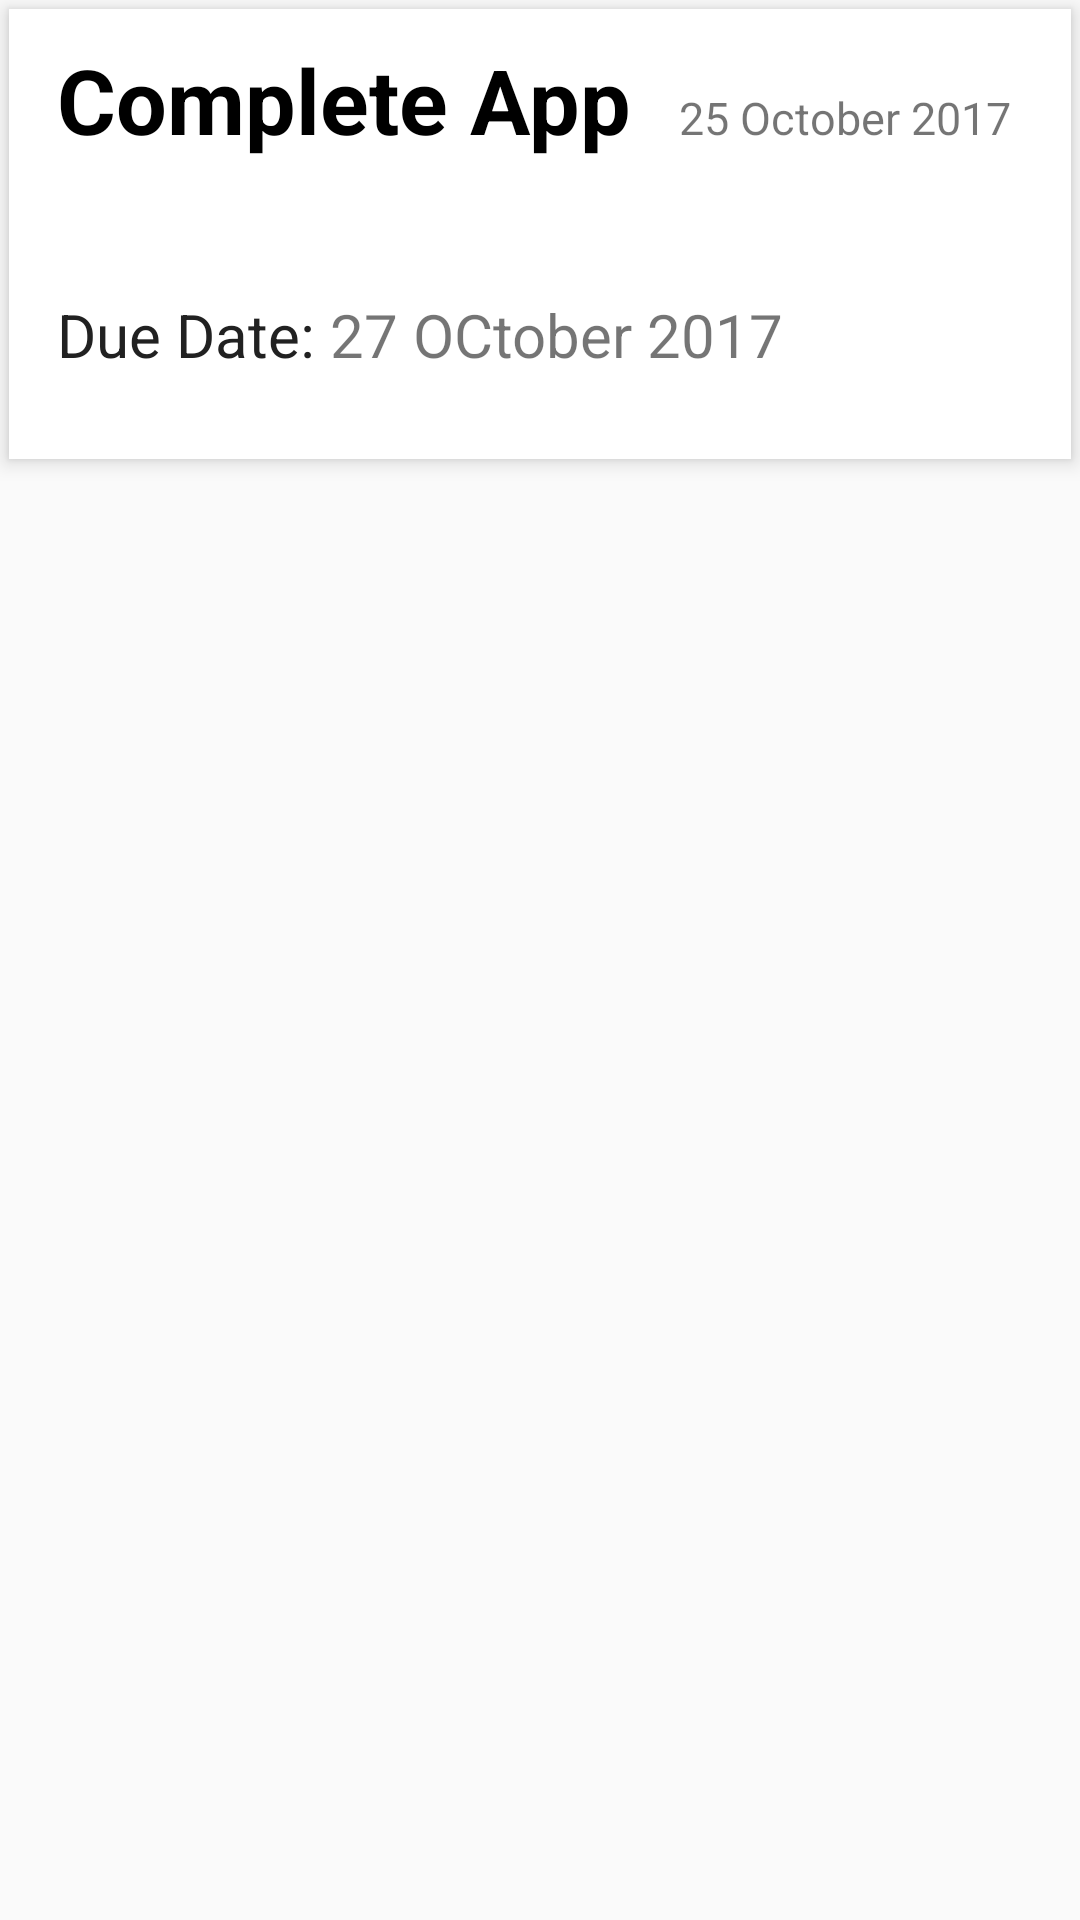

Here is an Android app screen rendered from its layout file. Give the layout XML and the strings, colors and styles it references.
<!-- AndroidManifest.xml: application theme AppTheme -->
<!-- res/layout/task_view.xml -->
<?xml version="1.0" encoding="utf-8"?>
<FrameLayout xmlns:android="http://schemas.android.com/apk/res/android"
    xmlns:app="http://schemas.android.com/apk/res-auto"
    xmlns:tools="http://schemas.android.com/tools"
    android:layout_height="wrap_content"
    android:layout_width="match_parent"
    android:layout_margin="6dp">


<android.support.v7.widget.CardView xmlns:android="http://schemas.android.com/apk/res/android"
    xmlns:app="http://schemas.android.com/apk/res-auto"
    xmlns:tools="http://schemas.android.com/tools"
    android:orientation="vertical"
    android:layout_width="match_parent"
    android:layout_height="150dp"
    android:layout_margin="3dp"
    app:cardElevation="4dp"
    app:cardCornerRadius="0dp"
    >

    <LinearLayout
        android:layout_width="match_parent"
        android:layout_height="wrap_content"
        >
        <TextView
            android:layout_width="0dp"
            android:layout_weight="1"
            android:layout_height="wrap_content"
            android:text="Complete App"
            android:id="@+id/taskName"
            android:fontFamily="sans-serif"
            android:textStyle="bold"
            android:textColor="#000000"
            android:textSize="30dp"
            android:layout_marginLeft="16dp"
            android:layout_marginTop="10dp"/>
        <TextView
            android:layout_width="wrap_content"
            android:layout_height="wrap_content"
            android:layout_marginRight="20dp"
            android:id="@+id/date"
            android:textSize="15dp"
            android:layout_marginTop="10dp"
            android:text="25 October 2017"
            />

    </LinearLayout>
    <LinearLayout
        android:layout_width="match_parent"
        android:layout_height="match_parent">
        <TextView
            android:layout_width="wrap_content"
            android:layout_height="wrap_content"
            android:text="Due Date: "
            android:textColor="#212121"
            android:textSize="20dp"
            android:layout_marginTop="95dp"
            android:layout_marginLeft="16dp"
            />
        <TextView
            android:layout_width="wrap_content"
            android:layout_height="wrap_content"
            android:text="27 OCtober 2017"
            android:textSize="20dp"
            android:id="@+id/dueDate"
            android:layout_marginTop="95dp"
            android:layout_marginLeft="0dp"
            tools:ignore="InvalidId" />

    </LinearLayout>
</android.support.v7.widget.CardView>
</FrameLayout>
<!-- resources referenced by this layout -->
<resources>
  <style name="AppTheme" parent="Theme.AppCompat.Light.DarkActionBar">
          
          <item name="colorPrimary">#F9A825</item>
          <item name="colorPrimaryDark">#F9A825</item>
          <item name="colorAccent">#F9A825</item>
      </style>
</resources>
